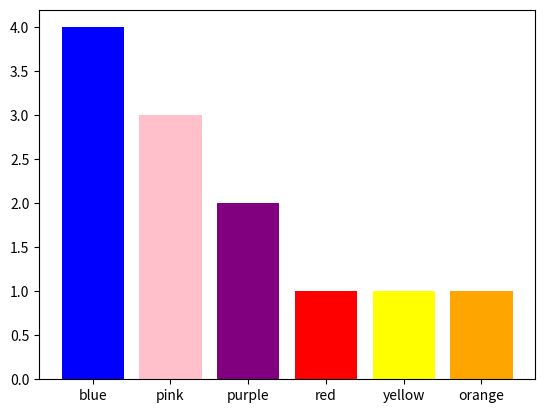

Write Python code to recreate this figure.
import re   # regular expression library; for tokenization of words
from collections import Counter # collections library; counter: dict subclass for counting hashable objects
import matplotlib.pyplot as plt # for data visualization


# the tiny corpus of text !
text = 'red pink pink blue blue purple yellow ORANGE BLUE BLUE PINK purple' # 🌈
print(text)
print("string length : ",len(text))


# convert all letters to lower case
text_lowercase=text.lower()
print(text_lowercase)
print("string length : ",len(text_lowercase))

# some regex to tokenize the string to words and return them in a list
words=re.findall(r'\w+',text_lowercase)
print(words)
print("count : ",len(words))

# create vocab
vocab=set(words)
print(vocab)
print("count : ",len(vocab))

# create vocab including word count
counts_a=dict()
for w in words:
    counts_a[w]=counts_a.get(w,0)+1
print(counts_a)
print("count : ",len(counts_a))

# create vocab including word count using collections.Counter
counts_b=dict()
counts_b=Counter(words)
print(counts_b)
print("count : ",len(counts_b))

# barchart of sorted word counts
d={'blue':counts_b['blue'],'pink':counts_b['pink'],'purple':counts_b['purple'],'red':counts_b['red'],'yellow':counts_b['yellow'],'orange':counts_b['orange']}
plt.bar(range(len(d)),list(d.values()),align='center',color=d.keys())
_ = plt.xticks(range(len(d)),list(d.keys()))
plt.show()

print("counts_b : ",counts_b)
print("count : ",len(counts_b))